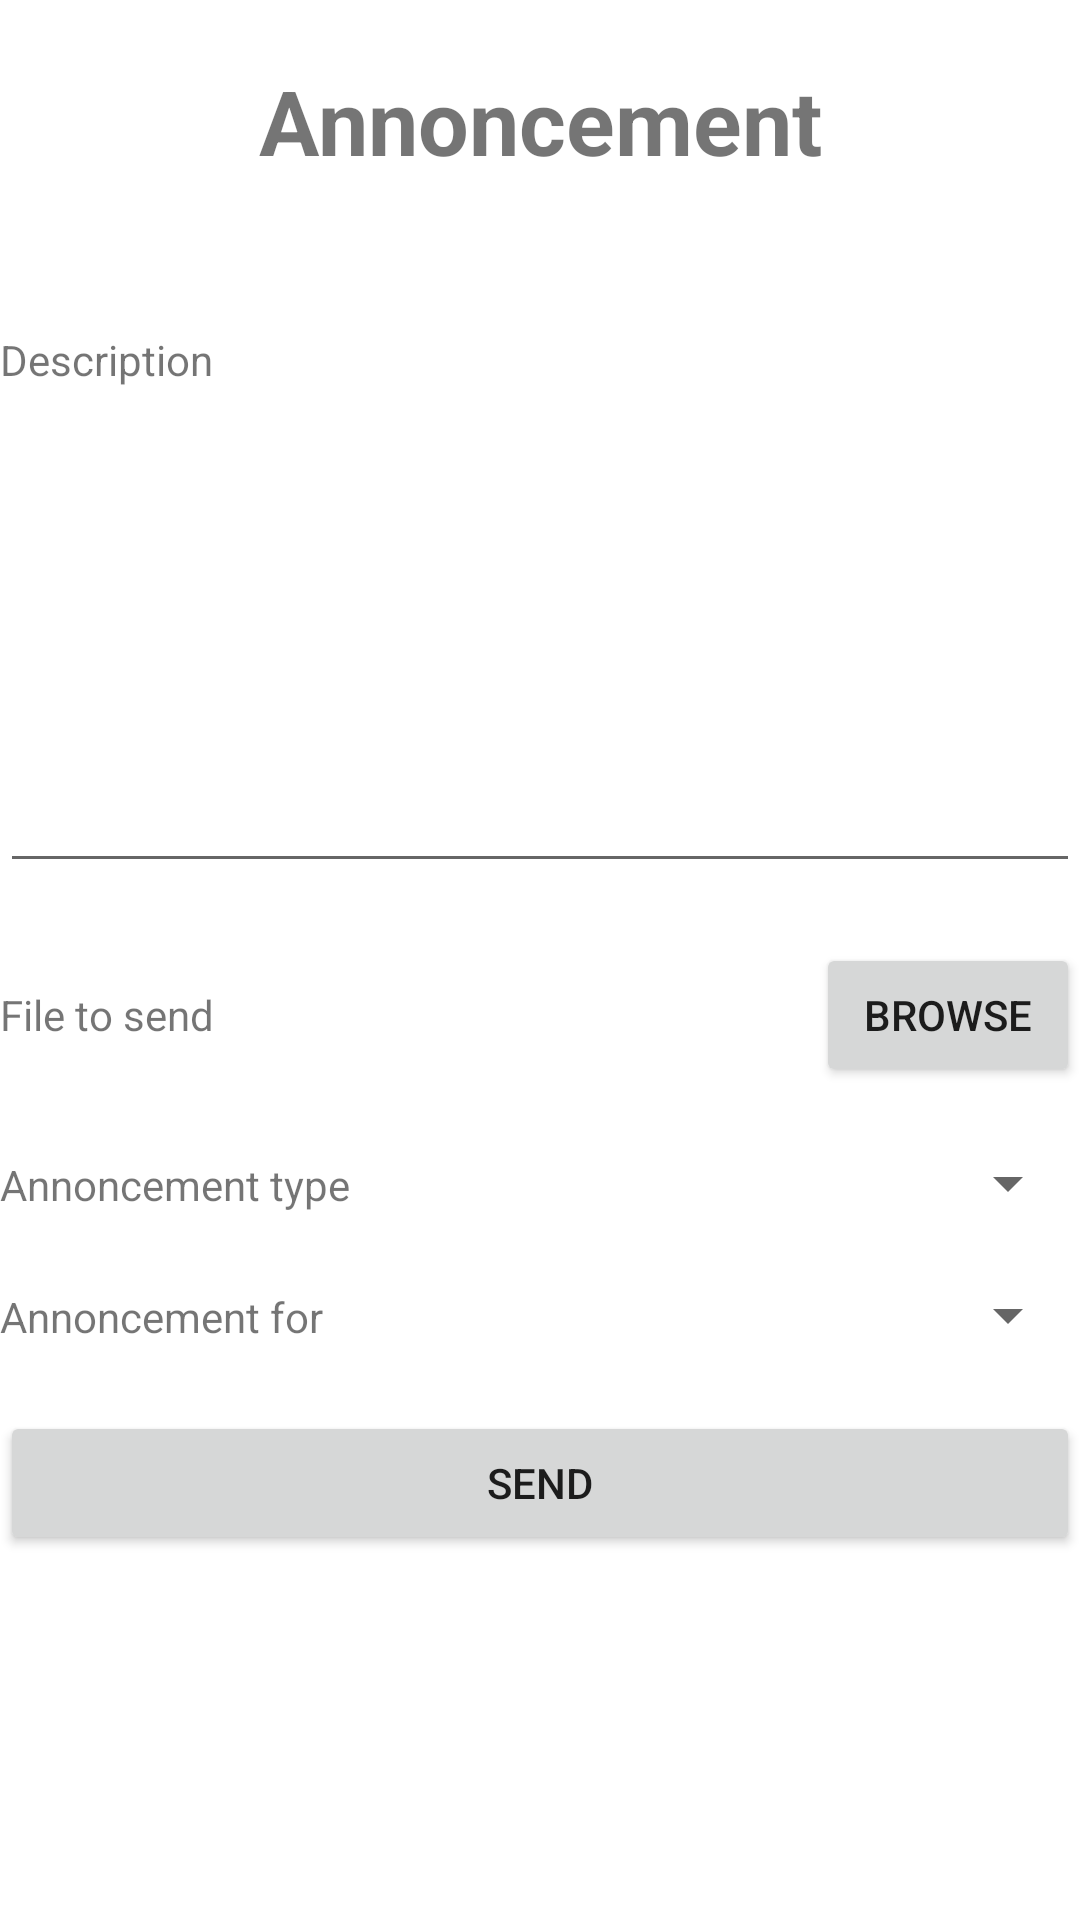

Produce the Android XML layout that renders to this screen, including the resource entries it uses.
<!-- AndroidManifest.xml: application theme Theme.Teacher.NoActionBar -->
<!-- res/layout/activity_announcement.xml -->
<?xml version="1.0" encoding="utf-8"?>
<LinearLayout xmlns:android="http://schemas.android.com/apk/res/android"
    xmlns:tools="http://schemas.android.com/tools"
    android:layout_width="match_parent"
    android:layout_height="match_parent"
    android:layout_margin="30dp"
    android:orientation="vertical"
    tools:context=".ui.announcement.Announcement">

    <ScrollView
        android:layout_width="match_parent"
        android:layout_height="match_parent">

        <LinearLayout
            android:layout_width="match_parent"
            android:layout_height="wrap_content"
            android:orientation="vertical">

            <TextView
                android:id="@+id/textView5"
                android:layout_width="match_parent"
                android:layout_height="wrap_content"
                android:layout_marginTop="20dp"
                android:layout_marginBottom="50dp"
                android:gravity="center"
                android:text="Annoncement"
                android:textSize="30sp"
                android:textStyle="bold" />

            <TextView
                android:id="@+id/textView2"
                android:layout_width="match_parent"
                android:layout_height="wrap_content"
                android:layout_marginBottom="20dp"
                android:text="Description" />

            <EditText
                android:id="@+id/editTextTextMultiLine2"
                android:layout_width="match_parent"
                android:layout_height="145dp"
                android:layout_marginBottom="20dp"
                android:ems="10"
                android:gravity="start|top"
                android:inputType="textMultiLine" />

            <LinearLayout
                android:layout_width="match_parent"
                android:layout_height="match_parent"
                android:layout_marginBottom="20dp"
                android:orientation="horizontal">

                <TextView
                    android:id="@+id/filePath"
                    android:layout_width="wrap_content"
                    android:layout_height="wrap_content"
                    android:layout_marginRight="10dp"
                    android:layout_weight="1"
                    android:text="File to send" />

                <Button
                    android:id="@+id/button"
                    android:layout_width="wrap_content"
                    android:layout_height="wrap_content"
                    android:onClick="browse"
                    android:text="Browse" />
            </LinearLayout>

            <LinearLayout
                android:layout_width="match_parent"
                android:layout_height="match_parent"
                android:layout_marginBottom="20dp"
                android:orientation="horizontal">

                <TextView
                    android:id="@+id/textView4"
                    android:layout_width="wrap_content"
                    android:layout_height="wrap_content"
                    android:layout_marginRight="10dp"
                    android:layout_weight="1"
                    android:text="Annoncement type" />

                <Spinner
                    android:id="@+id/spinner"
                    android:layout_width="wrap_content"
                    android:layout_height="wrap_content"
                    android:layout_weight="1"
                    android:entries="@array/annType" />

            </LinearLayout>

            <LinearLayout
                android:layout_width="match_parent"
                android:layout_height="match_parent"
                android:layout_marginBottom="20dp"
                android:orientation="horizontal">

                <TextView
                    android:id="@+id/textView45"
                    android:layout_width="wrap_content"
                    android:layout_height="wrap_content"
                    android:layout_marginRight="10dp"
                    android:layout_weight="1"
                    android:text="Annoncement for" />

                <Spinner
                    android:id="@+id/spinner2"
                    android:layout_width="wrap_content"
                    android:layout_height="wrap_content"
                    android:layout_weight="1"
                    android:entries="@array/promos" />

            </LinearLayout>

            <Button
                android:id="@+id/button2"
                android:layout_width="match_parent"
                android:layout_height="wrap_content"
                android:layout_marginBottom="20dp"
                android:text="Send" />
        </LinearLayout>
    </ScrollView>

</LinearLayout>
<!-- resources referenced by this layout -->
<resources>
  <array name="annType">
          <item />
          <item>Grad. Project</item>
          <item>Holiday</item>
      </array>
  <array name="promos">
          <item />
          <item>1MIAD</item>
          <item>1MSIR</item>
          <item>1MSIA</item>
          <item>2MIAD</item>
          <item>2MSIR</item>
          <item>2MSIA</item>
          <item>ADMIN</item>
      </array>
  <style name="Theme.Teacher.NoActionBar">
          <item name="windowActionBar">false</item>
          <item name="windowNoTitle">true</item>
      </style>
</resources>
